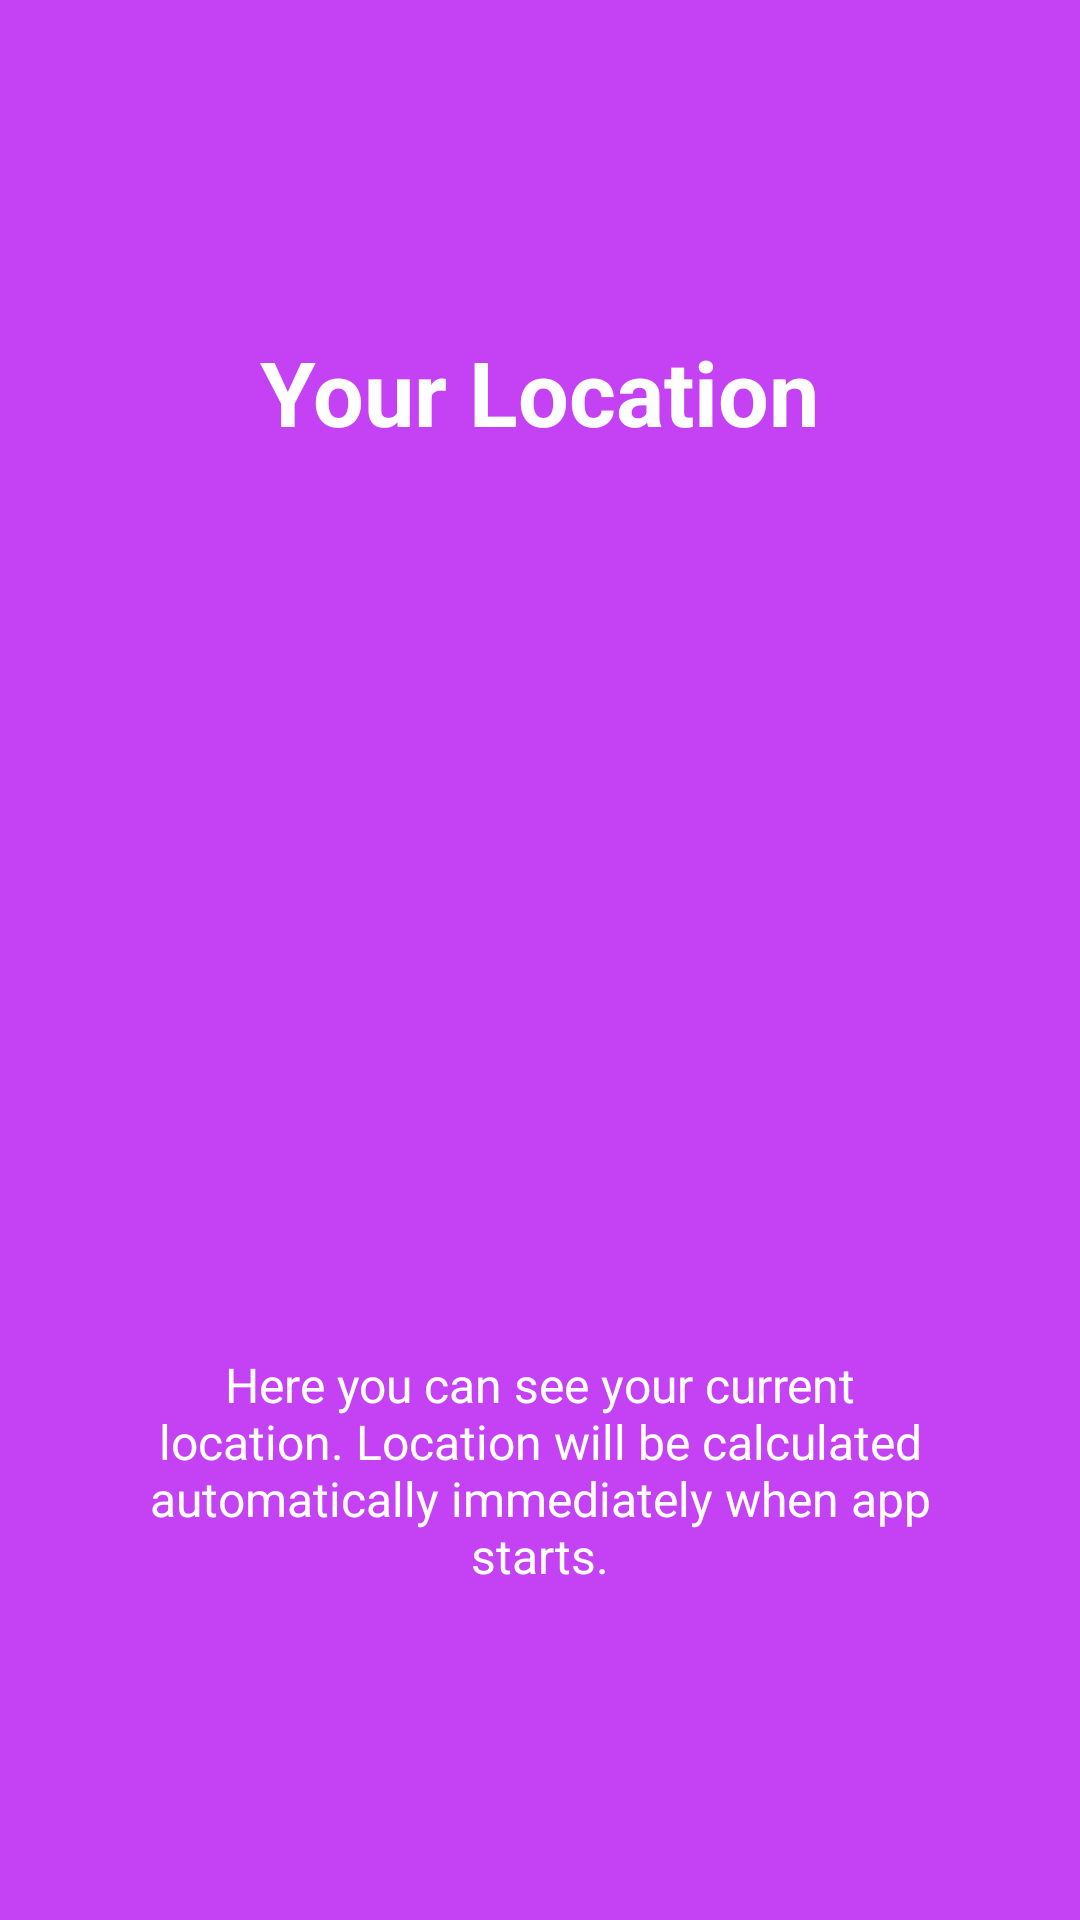

Layout XML and referenced resources for this Android screen:
<!-- AndroidManifest.xml: application theme AppTheme -->
<!-- res/layout/slide_screen1.xml -->
<?xml version="1.0" encoding="utf-8"?>
<RelativeLayout xmlns:android="http://schemas.android.com/apk/res/android"
    android:orientation="vertical" android:layout_width="match_parent"
    android:layout_height="match_parent"
    android:background="@color/bg_slider_screen1">

    <LinearLayout
        android:layout_width="wrap_content"
        android:layout_height="wrap_content"
        android:layout_centerInParent="true"
        android:gravity="center_horizontal"
        android:orientation="vertical">
        <TextView
            android:layout_width="wrap_content"
            android:layout_height="wrap_content"
            android:text="@string/slide_1_title"
            android:textColor="@android:color/white"
            android:layout_marginBottom="@dimen/slide_title"
            android:textSize="@dimen/slide_title"
            android:textStyle="bold" />
        <ImageView
            android:layout_width="@dimen/img_width_height"
            android:layout_height="@dimen/img_width_height"
            android:src="@drawable/mapphoto" />
        <TextView
            android:layout_width="wrap_content"
            android:layout_height="wrap_content"
            android:layout_marginTop="20dp"
            android:paddingLeft="@dimen/desc_padding"
            android:paddingRight="@dimen/desc_padding"
            android:text="@string/slide_1_desc"
            android:textAlignment="center"
            android:textColor="@android:color/white"
            android:textSize="@dimen/slide_desc" />
    </LinearLayout>

</RelativeLayout>
<!-- resources referenced by this layout -->
<resources>
  <color name="bg_slider_screen1">#c441f4</color>
  <dimen name="desc_padding">40dp</dimen>
  <dimen name="img_width_height">250dp</dimen>
  <dimen name="slide_desc">16dp</dimen>
  <dimen name="slide_title">30dp</dimen>
  <string name="slide_1_desc">Here you can see your current location. Location will be calculated automatically immediately when app starts.</string>
  <string name="slide_1_title">Your Location</string>
  <style name="AppTheme" parent="Theme.AppCompat.Light.DarkActionBar">
          
          <item name="colorPrimary">@color/colorPrimary</item>
          <item name="colorPrimaryDark">@color/colorPrimaryDark</item>
          <item name="colorAccent">@color/colorAccent</item>
  
          
          <item name="android:textColor">@color/colorText</item>
          <item name="android:textColorHint">@color/colorText</item>
          <item name="colorControlNormal">@color/colorText</item>
          <item name="colorControlActivated">@color/colorText</item>
      </style>
  <color name="colorPrimary">#3F51B5</color>
  <color name="colorPrimaryDark">#303F9F</color>
  <color name="colorAccent">#FF4081</color>
  <color name="colorText">#FFFFFF</color>
</resources>
